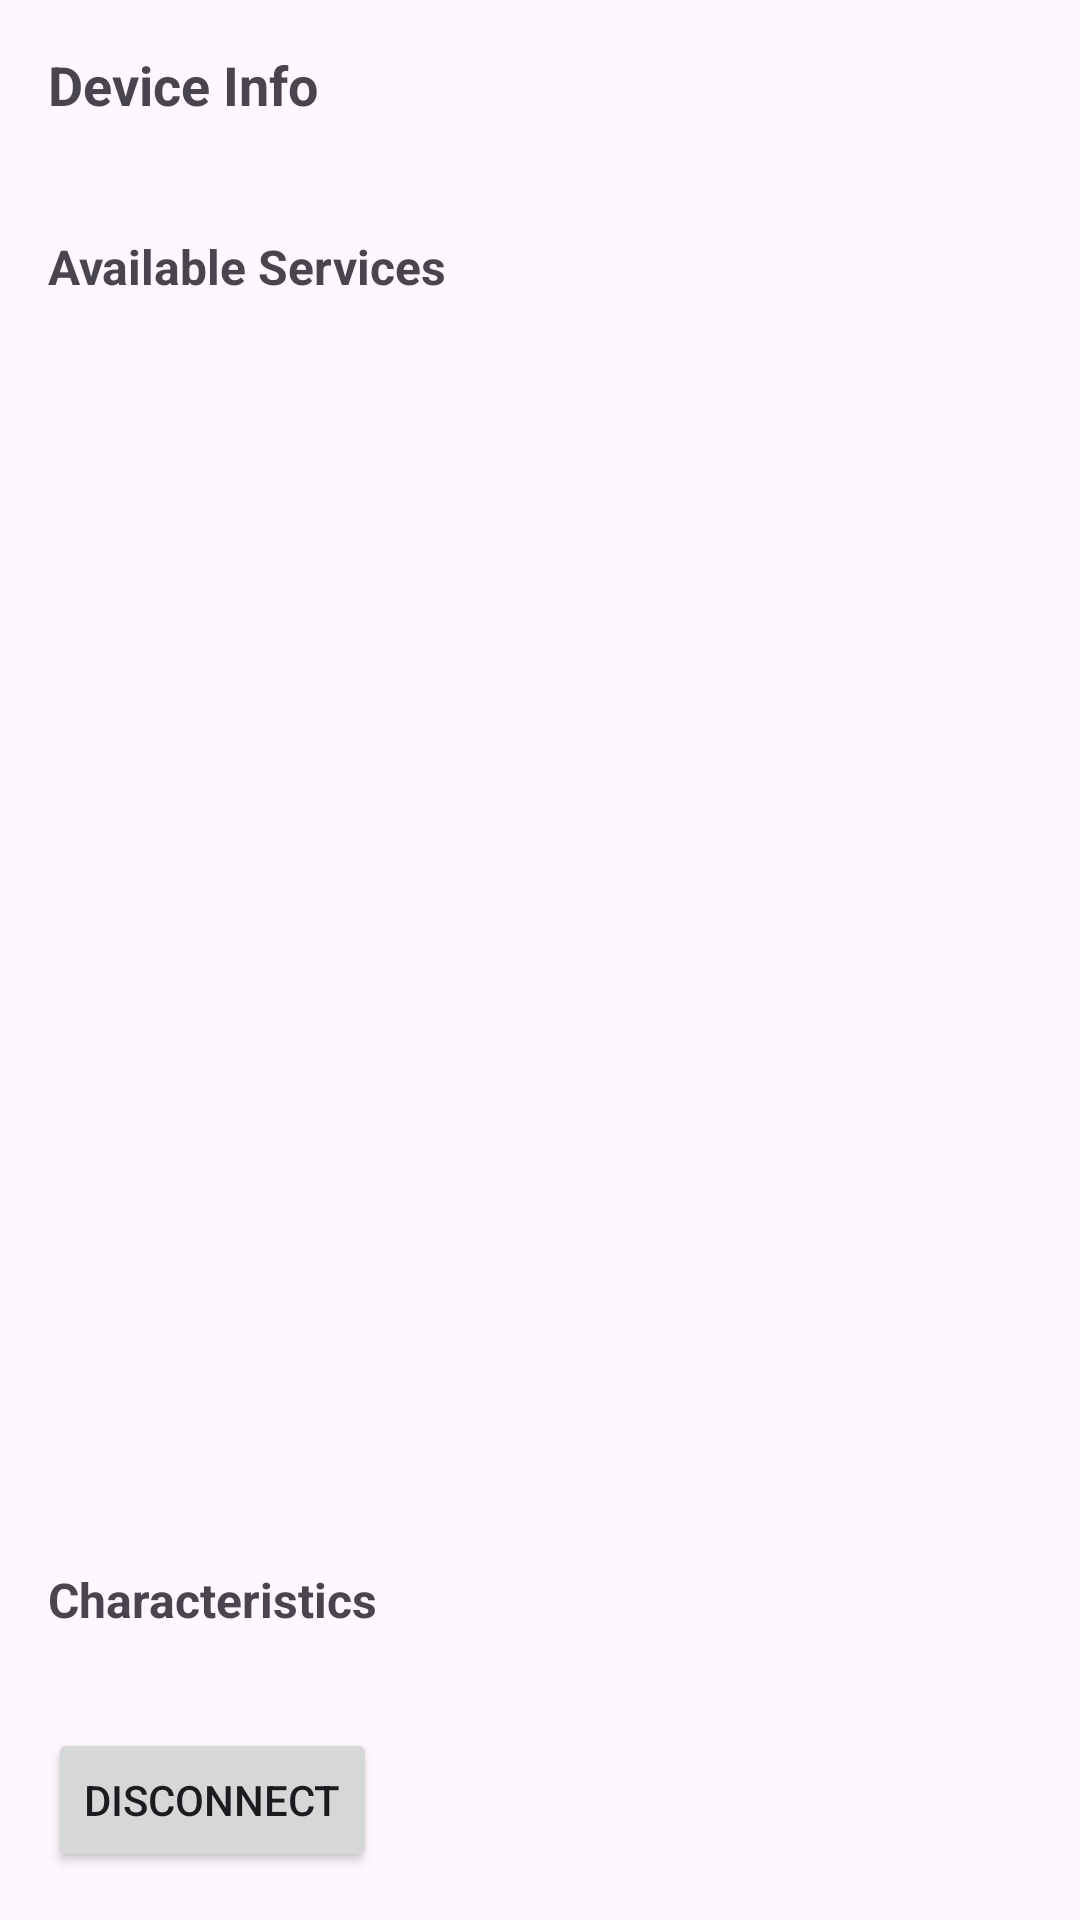

Android layout source for this screen:
<!-- AndroidManifest.xml: application theme Theme.GeoBle -->
<!-- res/layout/activity_device_details.xml -->
<?xml version="1.0" encoding="utf-8"?>
<LinearLayout xmlns:android="http://schemas.android.com/apk/res/android"
    android:layout_width="match_parent"
    android:layout_height="match_parent"
    xmlns:tools="http://schemas.android.com/tools"
    android:orientation="vertical"
    android:padding="16dp"
    tools:context=".activities.DeviceDetailsActivity">

    <TextView
        android:id="@+id/device_info"
        android:text="Device Info"
        android:layout_width="wrap_content"
        android:layout_height="wrap_content"
        android:textSize="18sp"
        android:textStyle="bold"/>

    <TextView
        android:id="@+id/device_address"
        android:layout_width="wrap_content"
        android:layout_height="wrap_content"
        android:textSize="16sp"
        android:layout_marginBottom="16dp"/>

    
    <TextView
        android:layout_width="wrap_content"
        android:layout_height="wrap_content"
        android:text="Available Services"
        android:textSize="16sp"
        android:textStyle="bold"
        android:layout_marginBottom="8dp"/>

    <ListView
        android:id="@+id/services_list_view"
        android:layout_width="match_parent"
        android:layout_height="0dp"
        android:layout_weight="1"/>

    
    <TextView
        android:layout_width="wrap_content"
        android:layout_height="wrap_content"
        android:text="Characteristics"
        android:textSize="16sp"
        android:textStyle="bold"
        android:layout_marginTop="16dp"
        android:layout_marginBottom="8dp"/>

    <ListView
        android:id="@+id/characteristics_list_view"
        android:layout_width="match_parent"
        android:layout_height="wrap_content"
        android:layout_marginTop="8dp"/>

    <Button
        android:id="@+id/disconnect_button"
        android:layout_width="wrap_content"
        android:layout_height="wrap_content"
        android:text="Disconnect"
        android:layout_marginTop="16dp"/>
</LinearLayout>
<!-- resources referenced by this layout -->
<resources>
  <style name="Theme.GeoBle" parent="Base.Theme.GeoBle" />
  <style name="Base.Theme.GeoBle" parent="Theme.Material3.DayNight.NoActionBar">
          
          
      </style>
</resources>
